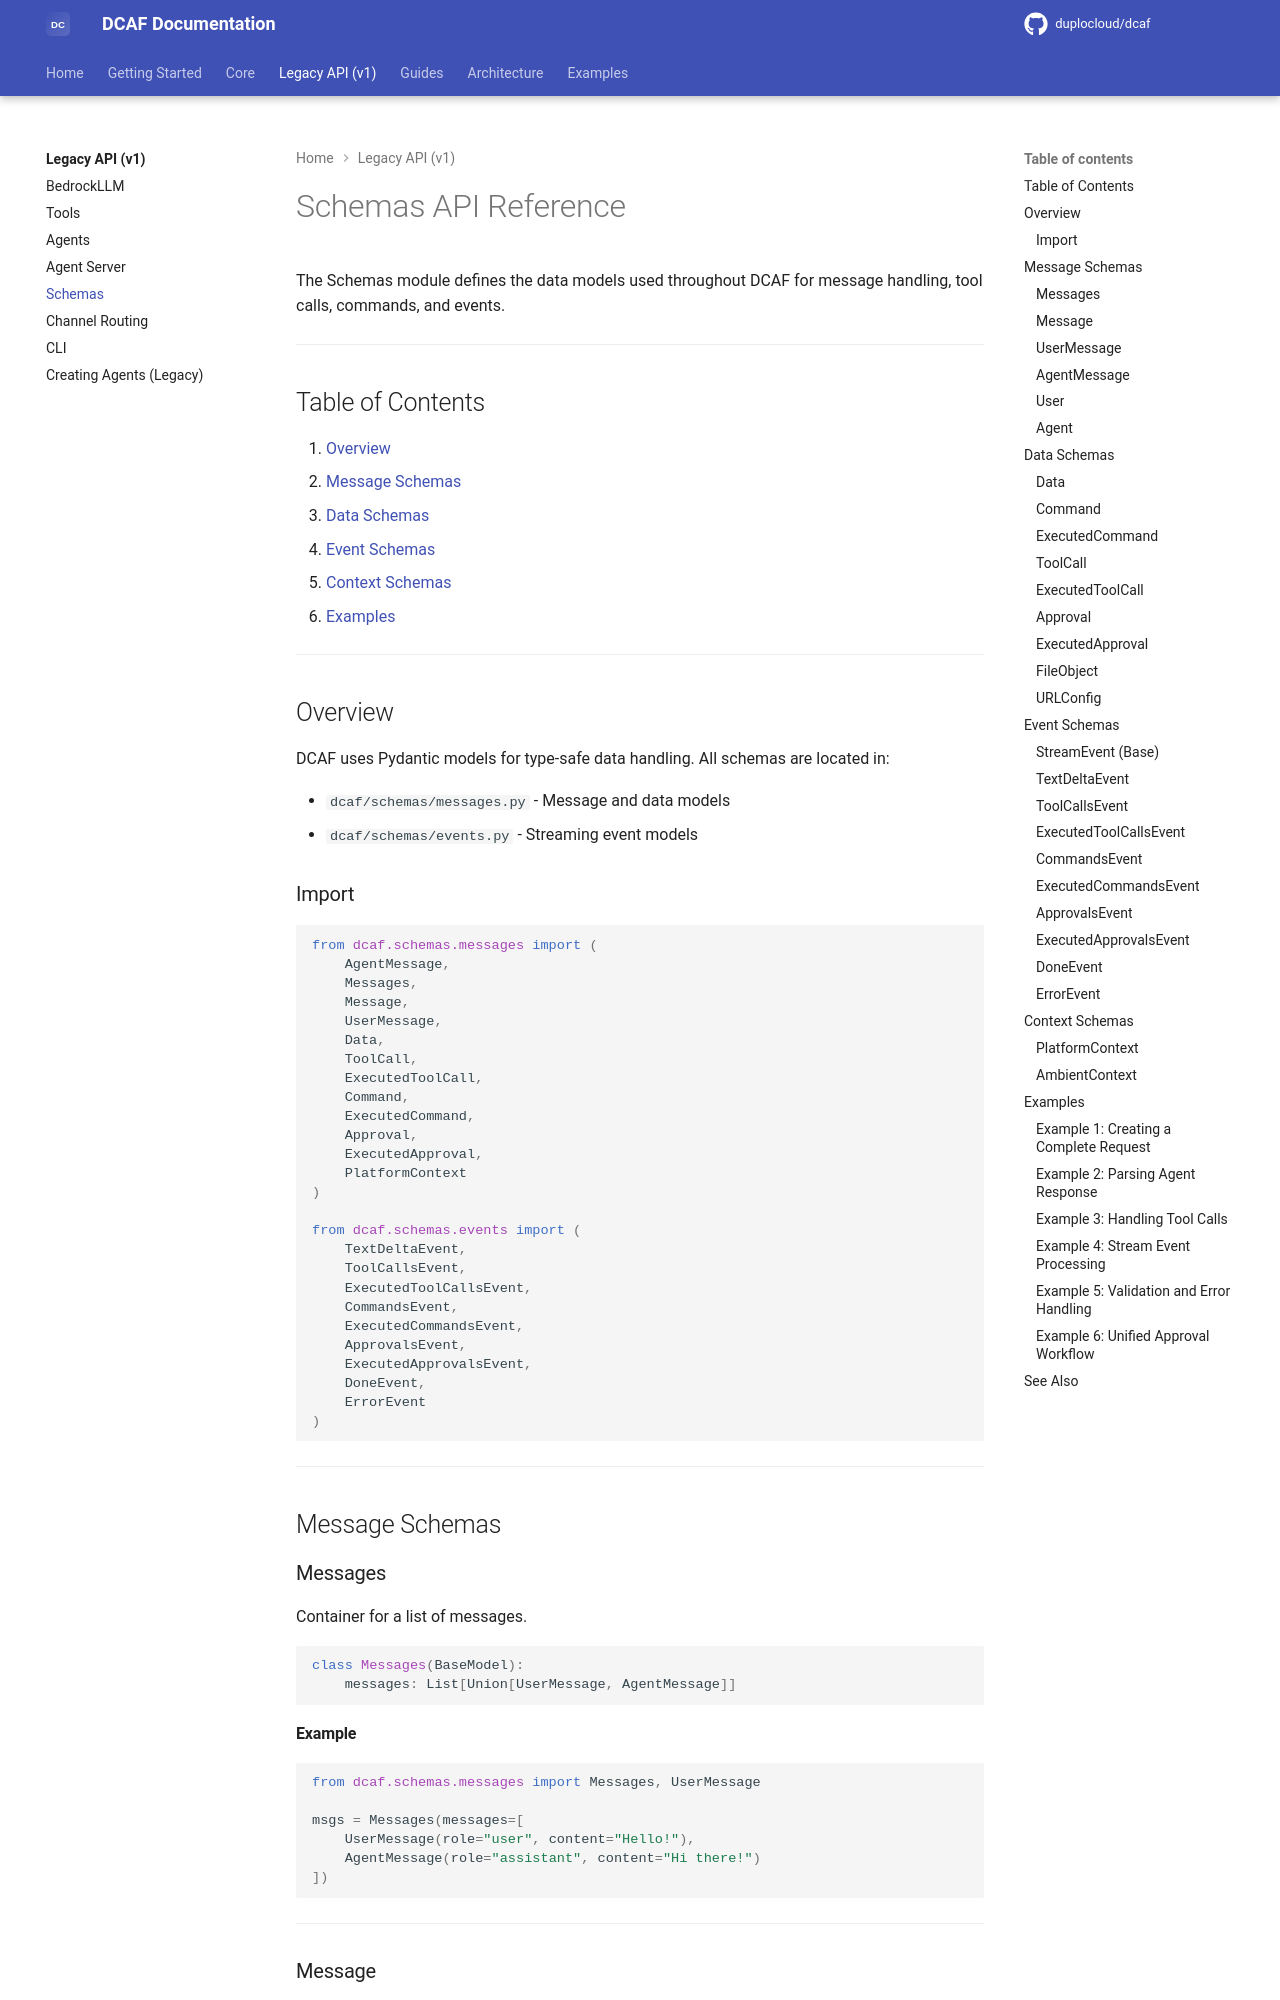

repository: duplocloud/dcaf · page: main/api-reference/schemas/index.html · generator: mkdocs

# Schemas API Reference

The Schemas module defines the data models used throughout DCAF for message handling, tool calls, commands, and events.

---

## Table of Contents

1. [Overview](#overview)
2. [Message Schemas](#message-schemas)
3. [Data Schemas](#data-schemas)
4. [Event Schemas](#event-schemas)
5. [Context Schemas](#context-schemas)
6. [Examples](#examples)

---

## Overview

DCAF uses Pydantic models for type-safe data handling. All schemas are located in:

- `dcaf/schemas/messages.py` - Message and data models
- `dcaf/schemas/events.py` - Streaming event models

### Import

```python
from dcaf.schemas.messages import (
    AgentMessage,
    Messages,
    Message,
    UserMessage,
    Data,
    ToolCall,
    ExecutedToolCall,
    Command,
    ExecutedCommand,
    Approval,
    ExecutedApproval,
    PlatformContext
)

from dcaf.schemas.events import (
    TextDeltaEvent,
    ToolCallsEvent,
    ExecutedToolCallsEvent,
    CommandsEvent,
    ExecutedCommandsEvent,
    ApprovalsEvent,
    ExecutedApprovalsEvent,
    DoneEvent,
    ErrorEvent
)
```

---

## Message Schemas

### Messages

Container for a list of messages.

```python
class Messages(BaseModel):
    messages: List[Union[UserMessage, AgentMessage]]
```

#### Example

```python
from dcaf.schemas.messages import Messages, UserMessage

msgs = Messages(messages=[
    UserMessage(role="user", content="Hello!"),
    AgentMessage(role="assistant", content="Hi there!")
])
```

---

### Message

Base message model.

```python
class Message(BaseModel):
    role: Literal["user", "assistant"]
    content: str = ""
    data: Data = Field(default_factory=Data)
    meta_data: Dict[str, Any] = Field(default_factory=dict)
    timestamp: Optional[datetime] = None
    user: Optional[User] = None
    agent: Optional[Agent] = None
```
